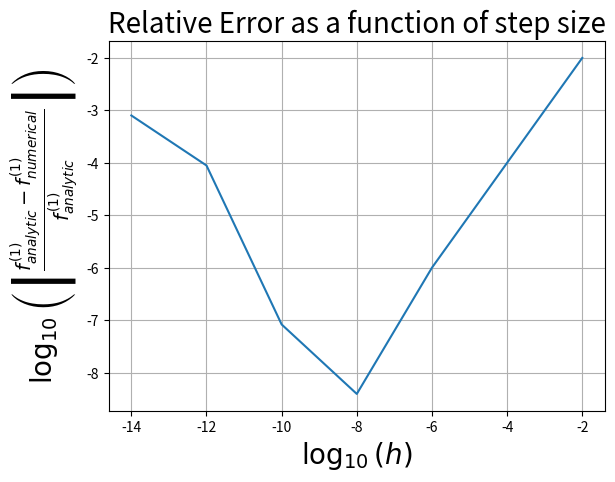

Write Python code to recreate this figure.
#!/usr/bin/env python3
# -*- coding: utf-8 -*-
"""
Created on Sat Jan 26 19:11:24 2019

[redacted]
"""

import numpy as np
import matplotlib.pyplot as plt

def f(x):
    return x*(x-1)

def derv(func,x, delta=1.e-2):
    return (func(x+delta)-func(x))/delta

def fprime(x):
    return 2*x-1

print("f(x)=x(x-1)\nAt x=1,")
print("Numerical derivative (Forward Difference): %f"%derv(f,1))
print("Analytical Derviative: %f"%fprime(1))
print("Relative Error: %e"%np.abs((derv(f,1)-fprime(1))/fprime(1)))
print("This arises as a truncation error as an approximation for the derivative using Forward difference.")

y = []
for delta in np.array([2,4,6,8,10,12,14]):
    y.append(np.abs((derv(f,1,delta=1/10**delta)-fprime(1))/fprime(1)))
    
plt.plot(-np.array([2,4,6,8,10,12,14]),np.log10(y))
plt.xlabel(r'$\log_{10}(h)$', size=20)
plt.ylabel(r'$\log_{10}\left(\left|\frac{f^{(1)}_{analytic}-f^{(1)}_{numerical}}{f^{(1)}_{analytic}}\right|\right)$', size=20)
plt.title('Relative Error as a function of step size',size=20)
plt.grid()
#plt.savefig('error.jpg')
plt.show()

"""
Output
f(x)=x(x-1)
At x=1,
Numerical derivative (Forward Difference): 1.010000
Analytical Derviative: 1.000000
Relative Error: 1.000000e-02
This arises as a truncation error as an approximation for the derivative using Forward difference.
"""